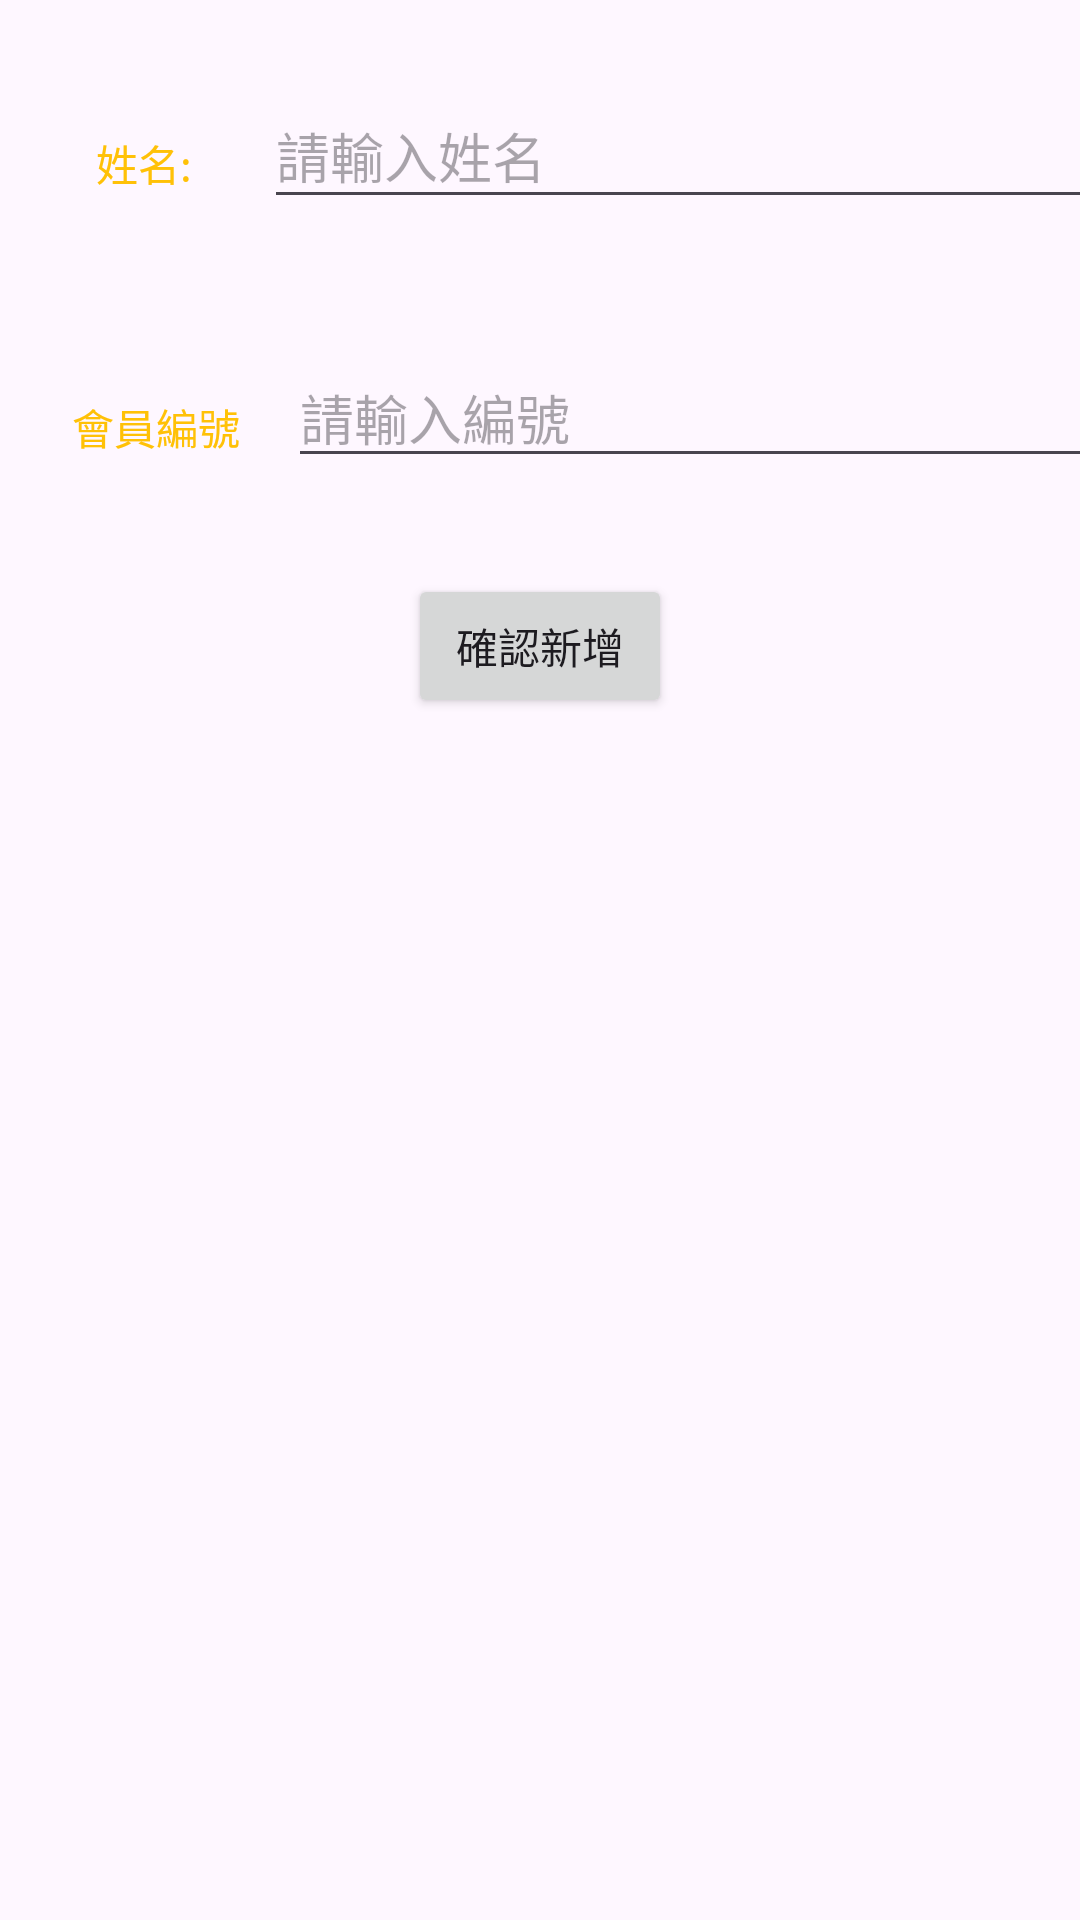

Produce the Android XML layout that renders to this screen, including the resource entries it uses.
<!-- AndroidManifest.xml: application theme Theme.第8組03作業 -->
<!-- res/layout/activity_sec.xml -->
<?xml version="1.0" encoding="utf-8"?>
<androidx.constraintlayout.widget.ConstraintLayout xmlns:android="http://schemas.android.com/apk/res/android"
    xmlns:app="http://schemas.android.com/apk/res-auto"
    xmlns:tools="http://schemas.android.com/tools"
    android:id="@+id/main"
    android:layout_width="match_parent"
    android:layout_height="match_parent"
    android:background="@drawable/starbackground"
    tools:context=".SecActivity">

    

    <TextView
        android:id="@+id/tvName"
        android:layout_width="wrap_content"
        android:layout_height="wrap_content"
        android:layout_marginStart="32dp"
        android:layout_marginTop="44dp"
        android:text="姓名:"
        android:textColor="#FFC107"
        app:layout_constraintStart_toStartOf="parent"
        app:layout_constraintTop_toTopOf="parent" />

    <EditText
        android:id="@+id/edName"
        android:layout_width="304dp"
        android:layout_height="45dp"
        android:layout_marginStart="88dp"
        android:layout_marginTop="28dp"
        android:hint="請輸入姓名"
        android:inputType="textPersonName"
        app:layout_constraintStart_toStartOf="parent"
        app:layout_constraintTop_toTopOf="parent" />

    
    <TextView
        android:id="@+id/tvNumber"
        android:layout_width="wrap_content"
        android:layout_height="wrap_content"
        android:layout_marginStart="24dp"
        android:layout_marginTop="132dp"
        android:text="會員編號"
        android:textColor="#FFC107"
        app:layout_constraintStart_toStartOf="parent"
        app:layout_constraintTop_toTopOf="parent" />

    <EditText
        android:id="@+id/edNumber"
        android:layout_width="307dp"
        android:layout_height="wrap_content"
        android:layout_marginStart="96dp"
        android:layout_marginTop="116dp"
        android:hint="請輸入編號"
        android:inputType="phone"
        app:layout_constraintStart_toStartOf="parent"
        app:layout_constraintTop_toTopOf="parent" />

    <Button
        android:id="@+id/btnSend"
        android:layout_width="wrap_content"
        android:layout_height="wrap_content"
        android:layout_marginTop="32dp"
        android:text="確認新增"
        app:layout_constraintEnd_toEndOf="parent"
        app:layout_constraintStart_toStartOf="parent"
        app:layout_constraintTop_toBottomOf="@+id/edNumber" />

</androidx.constraintlayout.widget.ConstraintLayout>
<!-- resources referenced by this layout -->
<resources>
  <style name="Theme.第8組03作業" parent="Base.Theme.第8組03作業" />
  <style name="Base.Theme.第8組03作業" parent="Theme.Material3.DayNight.NoActionBar">
          
          
      </style>
</resources>
